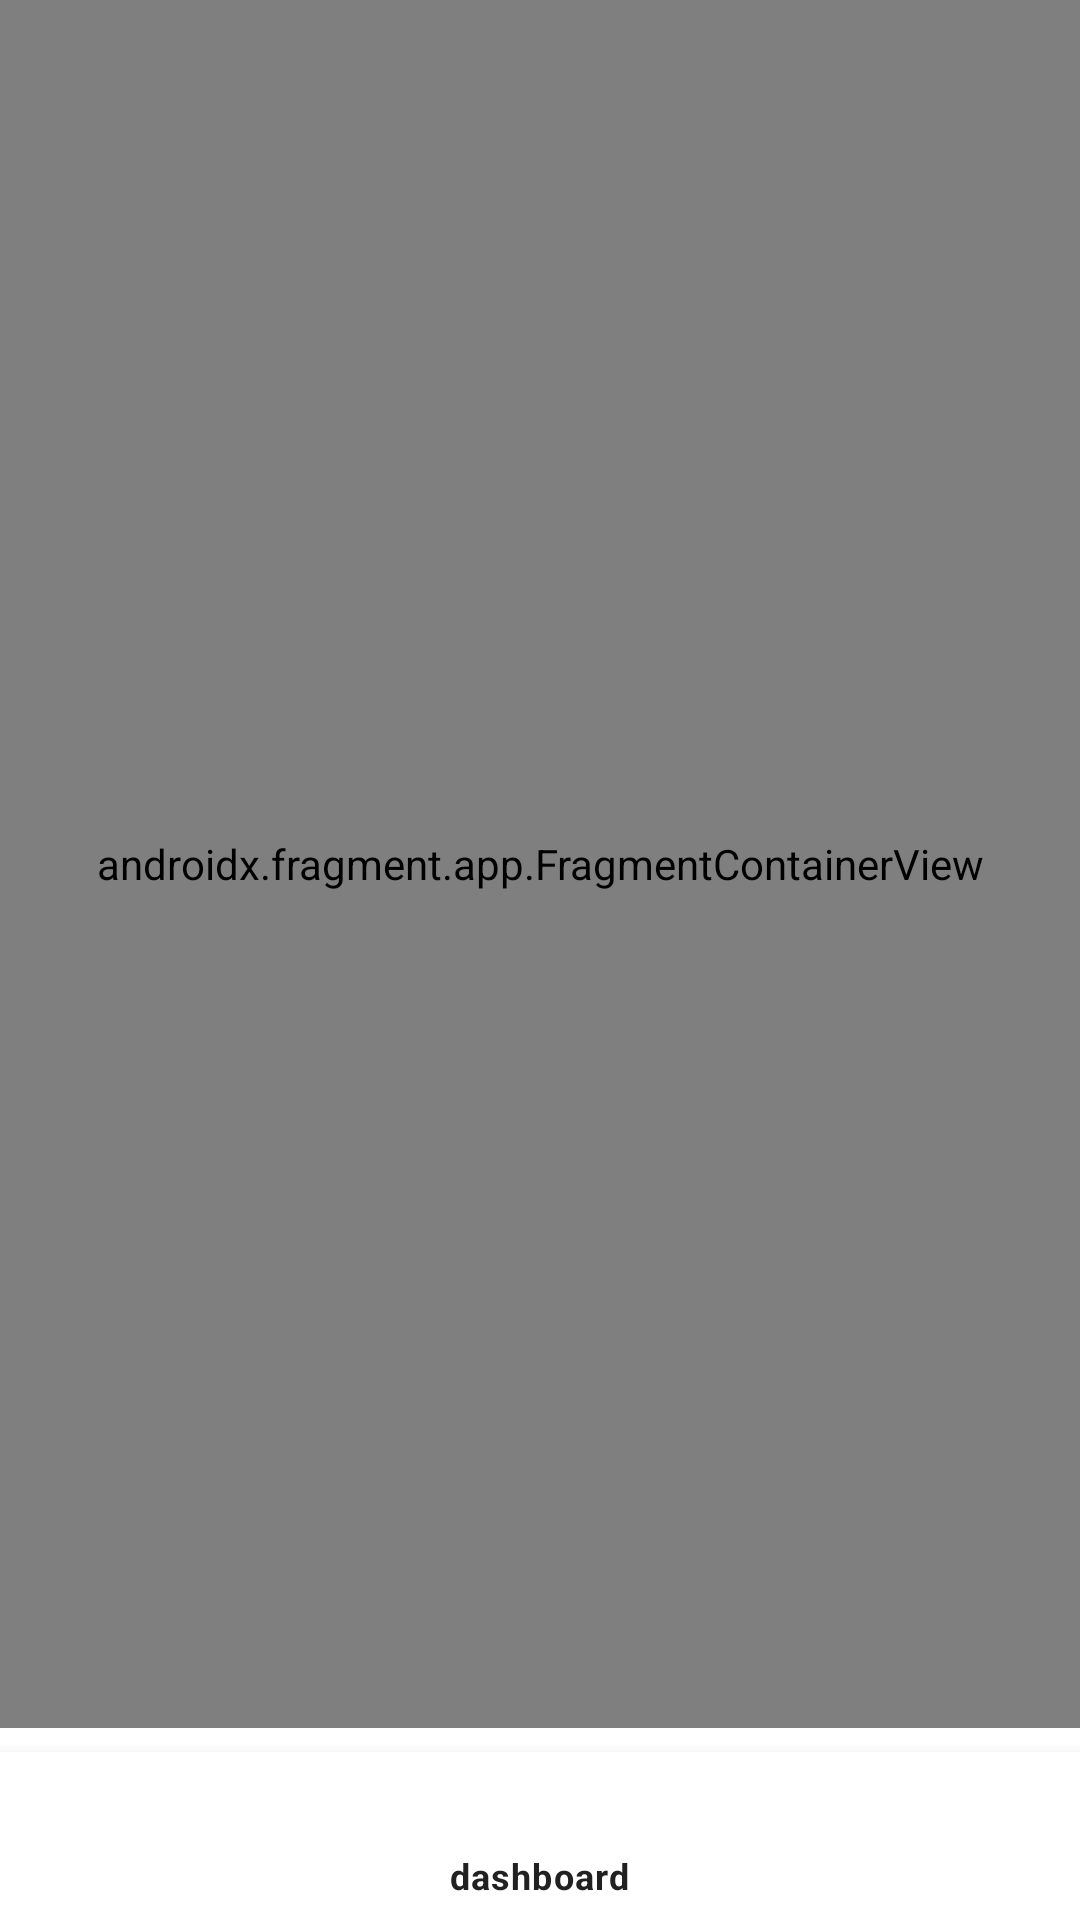

Layout XML and referenced resources for this Android screen:
<!-- AndroidManifest.xml: application theme Theme.Isyara -->
<!-- res/layout/activity_main.xml -->
<?xml version="1.0" encoding="utf-8"?>
<androidx.constraintlayout.widget.ConstraintLayout xmlns:android="http://schemas.android.com/apk/res/android"
    xmlns:app="http://schemas.android.com/apk/res-auto"
    xmlns:tools="http://schemas.android.com/tools"
    android:id="@+id/main"
    android:layout_width="match_parent"
    android:layout_height="match_parent"
    tools:context=".ui.main.MainActivity">

    <androidx.fragment.app.FragmentContainerView
        android:id="@+id/nav_host_fragment_activity_main"
        android:name="androidx.navigation.fragment.NavHostFragment"
        android:layout_width="0dp"
        android:layout_height="0dp"
        android:layout_marginBottom="8dp"
        app:defaultNavHost="true"
        app:navGraph="@navigation/mobile_navigation"
        app:layout_constraintTop_toTopOf="parent"
        app:layout_constraintBottom_toTopOf="@id/nav_view"
        app:layout_constraintStart_toStartOf="parent"
        app:layout_constraintEnd_toEndOf="parent" />

    <com.google.android.material.bottomnavigation.BottomNavigationView
        android:id="@+id/nav_view"
        android:layout_width="match_parent"
        android:layout_height="wrap_content"
        app:elevation="8dp"
        app:menu="@menu/bottom_nav_menu"
        app:layout_constraintBottom_toBottomOf="parent"
        app:layout_constraintStart_toStartOf="parent"
        app:layout_constraintEnd_toEndOf="parent" />

</androidx.constraintlayout.widget.ConstraintLayout>
<!-- resources referenced by this layout -->
<resources>
  <style name="Theme.Isyara" parent="Theme.MaterialComponents.DayNight.DarkActionBar">
          
          
      </style>
</resources>
